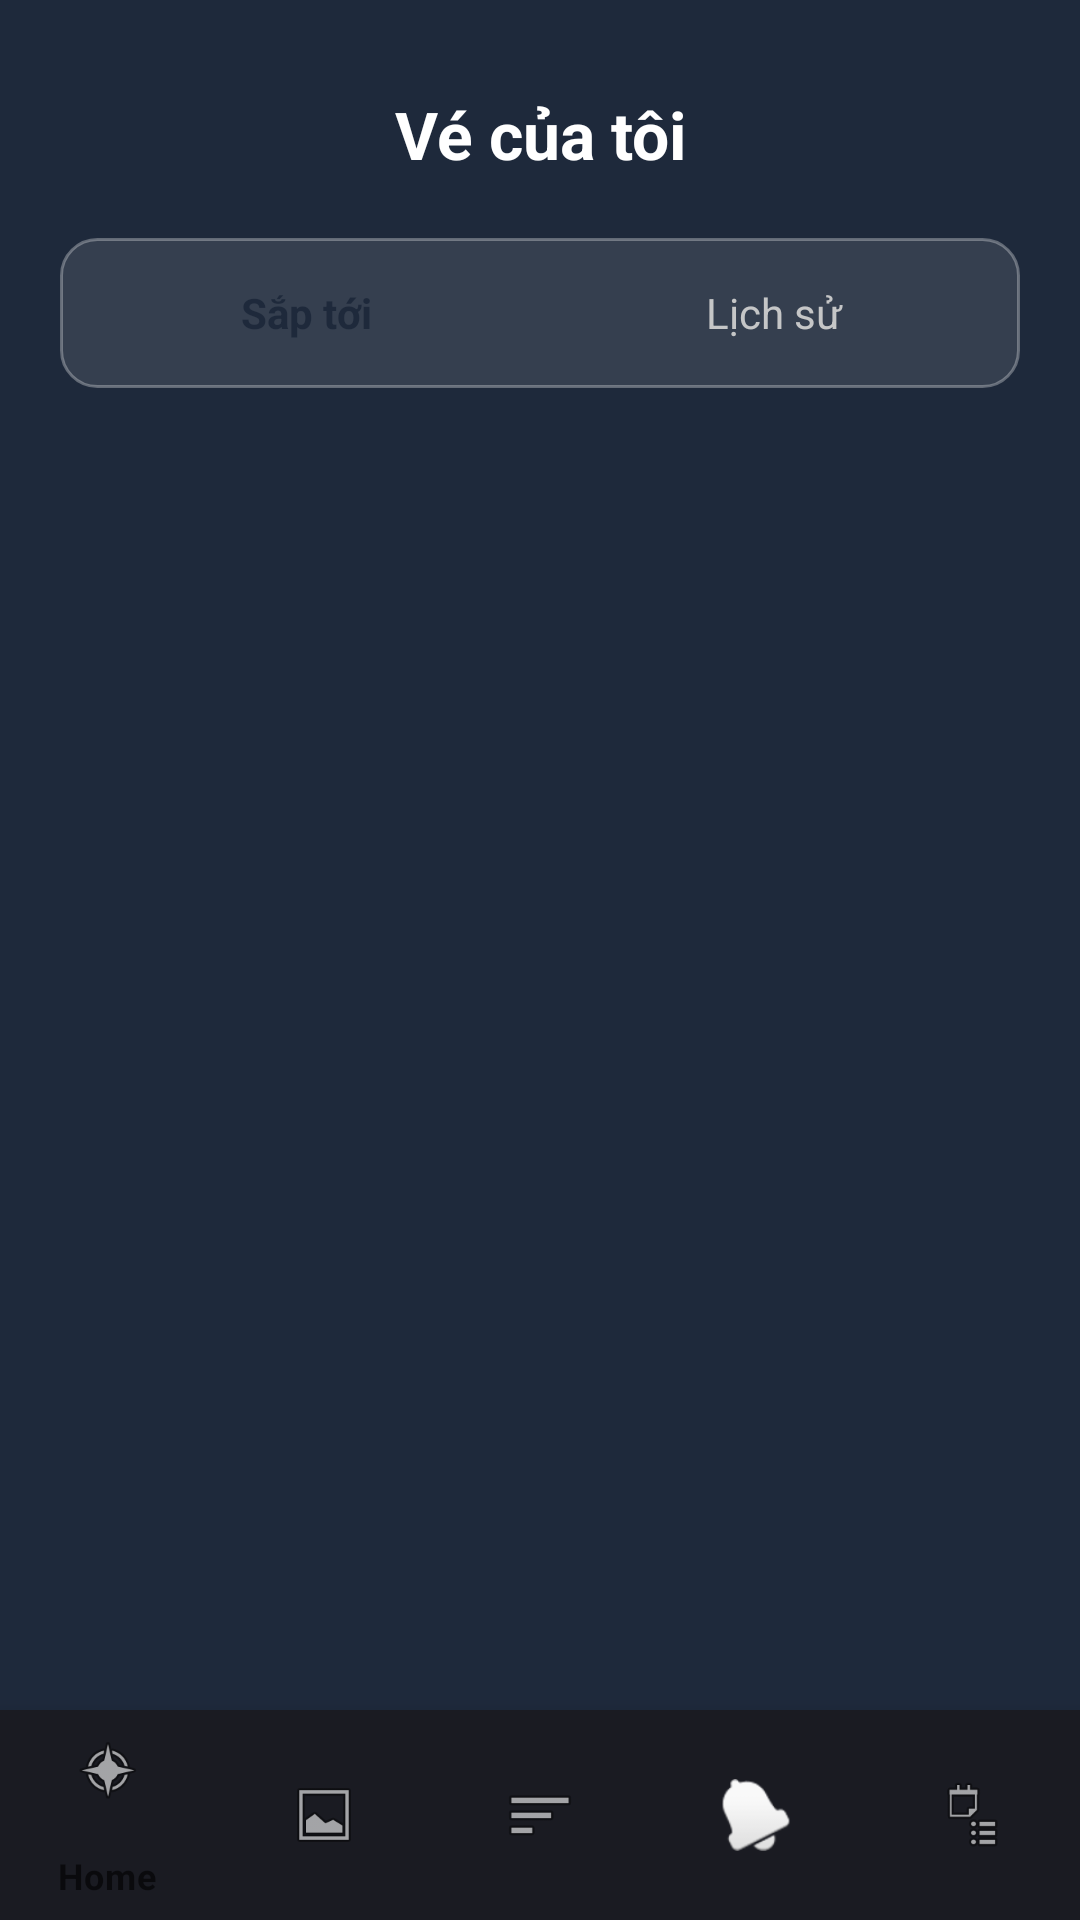

This screen was rendered from an Android layout file. Write that file and the resources it references.
<!-- AndroidManifest.xml: application theme Theme.CineGo -->
<!-- res/layout/activity_my_tickets.xml -->
<?xml version="1.0" encoding="utf-8"?>
<androidx.constraintlayout.widget.ConstraintLayout xmlns:android="http://schemas.android.com/apk/res/android"
    xmlns:app="http://schemas.android.com/apk/res-auto"
    android:layout_width="match_parent"
    android:layout_height="match_parent"
    android:background="@color/bg_main">

    <TextView
        android:id="@+id/tvTitle"
        android:layout_width="wrap_content"
        android:layout_height="wrap_content"
        android:layout_marginTop="30dp"
        android:text="Vé của tôi"
        android:textColor="@color/text_primary"
        android:textSize="22sp"
        android:textStyle="bold"
        app:layout_constraintEnd_toEndOf="parent"
        app:layout_constraintStart_toStartOf="parent"
        app:layout_constraintTop_toTopOf="parent" />

    
    <LinearLayout
        android:id="@+id/layoutTabs"
        android:layout_width="match_parent"
        android:layout_height="50dp"
        android:layout_marginHorizontal="20dp"
        android:layout_marginTop="20dp"
        android:background="@drawable/bg_input"
        android:orientation="horizontal"
        android:padding="4dp"
        app:layout_constraintTop_toBottomOf="@id/tvTitle">

        <TextView
            android:id="@+id/tabUpcoming"
            android:layout_width="0dp"
            android:layout_height="match_parent"
            android:layout_weight="1"
            android:background="@drawable/bg_neon_button"
            android:gravity="center"
            android:text="Sắp tới"
            android:textColor="@color/bg_main"
            android:textStyle="bold" />

        <TextView
            android:id="@+id/tabHistory"
            android:layout_width="0dp"
            android:layout_height="match_parent"
            android:layout_weight="1"
            android:gravity="center"
            android:text="Lịch sử"
            android:textColor="@color/text_secondary" />
    </LinearLayout>

    <androidx.recyclerview.widget.RecyclerView
        android:id="@+id/rvMyTickets"
        android:layout_width="match_parent"
        android:layout_height="0dp"
        android:layout_marginTop="16dp"
        android:paddingHorizontal="20dp"
        app:layout_constraintBottom_toTopOf="@id/bottomNavigation"
        app:layout_constraintTop_toBottomOf="@id/layoutTabs" />

    <com.google.android.material.bottomnavigation.BottomNavigationView
        android:id="@+id/bottomNavigation"
        android:layout_width="match_parent"
        android:layout_height="70dp"
        android:background="#1A1B22"
        app:itemIconTint="@color/nav_item_colors"
        app:itemTextColor="@color/nav_item_colors"
        app:menu="@menu/menu_bottom_nav"
        app:layout_constraintBottom_toBottomOf="parent" />

</androidx.constraintlayout.widget.ConstraintLayout>
<!-- resources referenced by this layout -->
<resources>
  <color name="bg_main">#1E293B</color>
  <color name="text_primary">#FFFFFF</color>
  <color name="text_secondary">#C5C6C7</color>
  <!-- drawable bg_input (drawable) -->
  <?xml version="1.0" encoding="utf-8"?>
  <shape xmlns:android="http://schemas.android.com/apk/res/android"
      android:shape="rectangle">
      <solid android:color="#1AFFFFFF"/> <corners android:radius="12dp"/>
      <stroke android:width="1dp" android:color="#4DFFFFFF"/> </shape>
  <style name="Theme.CineGo" parent="Base.Theme.CineGo" />
  <style name="Base.Theme.CineGo" parent="Theme.MaterialComponents.DayNight.NoActionBar">
          <item name="colorPrimary">@color/neon_blue</item>
          <item name="colorOnPrimary">@color/text_primary</item>
          <item name="android:statusBarColor">@color/bg_main</item>
      </style>
  <color name="neon_blue">#45A29E</color>
</resources>
